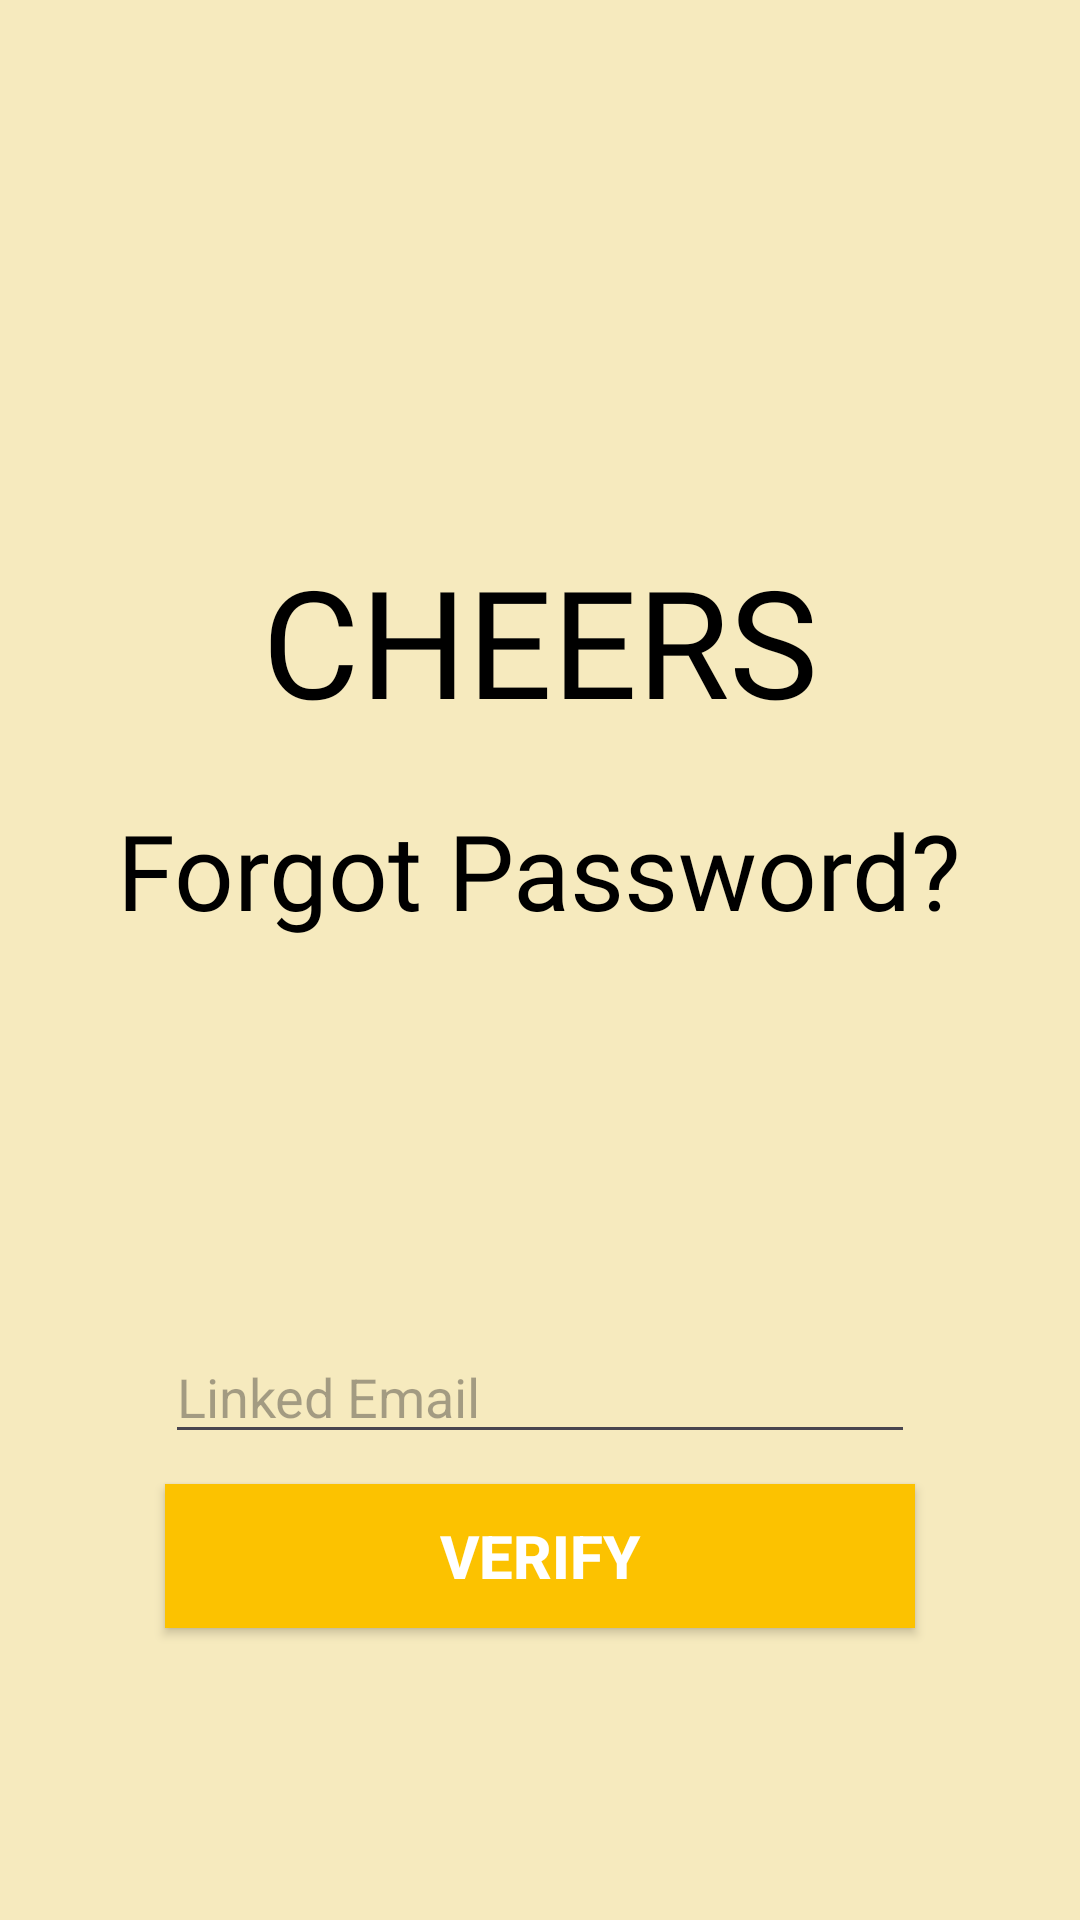

Write the Android layout XML for this screen, with the resource values it uses.
<!-- AndroidManifest.xml: application theme Theme.Layout_ -->
<!-- res/layout/activity_forgotpw.xml -->
<?xml version="1.0" encoding="utf-8"?>
<RelativeLayout xmlns:android="http://schemas.android.com/apk/res/android"
    xmlns:app="http://schemas.android.com/apk/res-auto"
    xmlns:tools="http://schemas.android.com/tools"
    android:layout_width="match_parent"
    android:layout_height="match_parent"
    android:background="@color/lemonmeng"
    tools:context=".forgotpw">

    <Space
        android:layout_width="match_parent"
        android:layout_height="30dp"
        android:id="@+id/space1"/>

    <ImageView
        android:layout_width="150dp"
        android:layout_height="150dp"
        android:src="@drawable/cheers"
        android:layout_centerHorizontal="true"
        android:layout_below="@id/space1"
        android:id="@+id/img1"/>

    <ImageView
        android:id="@+id/img2"
        android:layout_width="match_parent"
        android:layout_height="match_parent"
        android:layout_below="@id/img1"
        android:layout_marginBottom="9dp"
        android:src="@drawable/fpw"/>

    <EditText
        android:layout_width="250dp"
        android:layout_centerHorizontal="true"
        android:layout_height="wrap_content"
        android:id="@+id/username"
        android:layout_weight="1"
        android:layout_below="@id/text2"
        android:layout_marginTop="130dp"
        android:hint="Linked Email"/>


    <TextView
        android:layout_width="wrap_content"
        android:layout_height="wrap_content"
        android:layout_below="@id/img1"
        android:text="CHEERS"
        android:fontFamily="@font/pio"
        android:textSize="50dp"
        android:textColor="@android:color/black"
        android:layout_centerHorizontal="true"
        android:id="@+id/txt1"/>



    <TextView
        android:layout_width="wrap_content"
        android:layout_height="wrap_content"
        android:layout_marginTop="20dp"
        android:layout_below="@id/txt1"
        android:text="Forgot Password?"
        android:fontFamily="@font/cool"
        android:textSize="35dp"
        android:textColor="@android:color/black"
        android:layout_centerHorizontal="true"
        android:id="@+id/text2"/>

    <LinearLayout
        android:layout_width="match_parent"
        android:layout_height="150dp"
        android:orientation="vertical"
        android:layout_below="@+id/username"
        android:id="@+id/btn">

        <androidx.appcompat.widget.AppCompatButton
            android:layout_margin="10dp"
            android:layout_width="250dp"
            android:layout_height="wrap_content"
            android:layout_gravity="center"
            android:text="Verify"
            android:textSize="20dp"
            android:textStyle="bold"
            android:textColor="@color/white"
            android:background="@color/goldenpoppy"
            android:id="@+id/verif_btn"/>


    </LinearLayout>



</RelativeLayout>
<!-- resources referenced by this layout -->
<resources>
  <color name="goldenpoppy">#fcc200</color>
  <color name="lemonmeng">#f6eabe</color>
  <color name="white">#FFFFFFFF</color>
  <style name="Theme.Layout_" parent="Base.Theme.Layout_" />
  <style name="Base.Theme.Layout_" parent="Theme.Material3.DayNight.NoActionBar">
          
          
      </style>
</resources>
